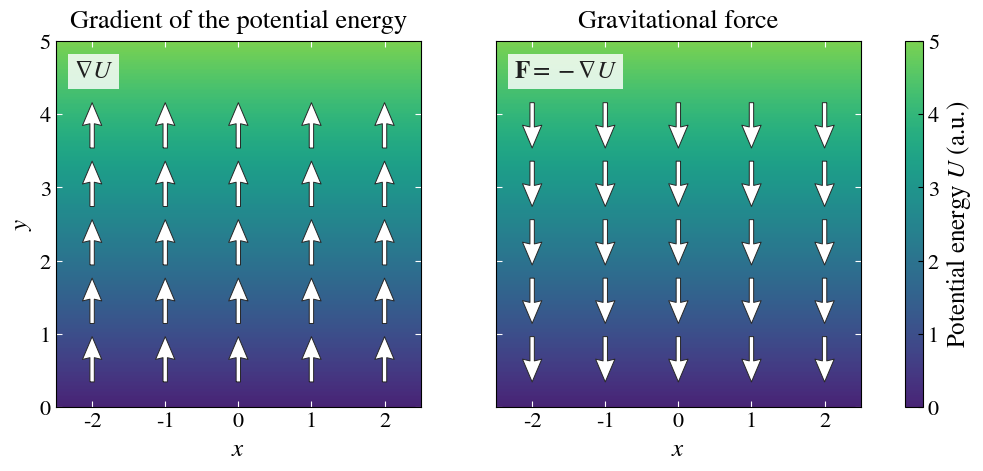

Here is the Python script that generated this plot: (Note: this script raises an exception after producing the figure.)
#!/usr/bin/env python3
"""Illustrate the relation between a potential gradient and its force."""

import warnings
from pathlib import Path

import matplotlib as mpl
import matplotlib.pyplot as plt
import numpy as np
from matplotlib import font_manager
from matplotlib.colors import LinearSegmentedColormap


STIX_TWO = "STIX Two Text"
FONT_SETTINGS = {
    "font.family": STIX_TWO,
    "mathtext.fontset": "custom",
    "mathtext.rm": STIX_TWO,
    "mathtext.it": f"{STIX_TWO}:italic",
    "mathtext.bf": f"{STIX_TWO}:bold",
}

if STIX_TWO not in {font.name for font in font_manager.fontManager.ttflist}:
    warnings.warn(
        '"STIX Two Text" is unavailable; using Matplotlib\'s bundled STIX fonts.',
        RuntimeWarning,
        stacklevel=2,
    )
    FONT_SETTINGS = {
        "font.family": "STIXGeneral",
        "mathtext.fontset": "stix",
    }


XLIM = (-2.5, 2.5)
YLIM = (0.0, 5.0)
ARROW_LENGTH = 0.62


def truncate(name: str, lo: float, hi: float) -> LinearSegmentedColormap:
    """Return a colormap restricted to the interval ``[lo, hi]``."""
    base = mpl.colormaps[name]
    colors = base(np.linspace(lo, hi, 256))
    return LinearSegmentedColormap.from_list(f"{name}_{lo:.2f}_{hi:.2f}", colors)


CMAP = truncate("viridis", 0.10, 0.80)


def main() -> None:
    """Create and save the uniform-gravity gradient/force figure."""
    m = 1.0
    g = 1.0

    # Construct the scalar potential U(x, y) = m g y on a fine grid.
    x = np.linspace(*XLIM, 301)
    y = np.linspace(*YLIM, 301)
    _, Y = np.meshgrid(x, y)
    U = m * g * Y
    u_min = m * g * YLIM[0]
    u_max = m * g * YLIM[1]

    # Sample grad(U) = (0, m g); display each arrow at 0.62 data units.
    arrow_x = np.linspace(-2.0, 2.0, 5)
    arrow_y = np.linspace(0.65, 3.85, 5)
    Xq, Yq = np.meshgrid(arrow_x, arrow_y)
    grad_u_x = np.zeros_like(Xq)
    grad_u_y = np.full_like(Yq, np.sign(m * g) * ARROW_LENGTH)

    # The gravitational force reverses the gradient: F = -grad(U).
    force_x = -grad_u_x
    force_y = -grad_u_y

    style = FONT_SETTINGS | {
        "font.size": 16,
        "axes.titlesize": 19,
        "axes.labelsize": 18,
        "xtick.labelsize": 16,
        "ytick.labelsize": 16,
        "xtick.direction": "in",
        "ytick.direction": "in",
        "xtick.top": True,
        "ytick.right": True,
    }

    with mpl.rc_context(style):
        fig, axes = plt.subplots(
            1,
            2,
            figsize=(10.2, 4.6),
            sharey=True,
            constrained_layout=True,
        )

        panel_data = (
            (
                "Gradient of the potential energy",
                grad_u_x,
                grad_u_y,
                r"$\nabla U$",
            ),
            (
                "Gravitational force",
                force_x,
                force_y,
                r"$\mathbf{F} = -\nabla U$",
            ),
        )

        for ax, (title, vector_x, vector_y, label) in zip(axes, panel_data):
            im = ax.imshow(
                U,
                interpolation="bilinear",
                origin="lower",
                extent=(*XLIM, *YLIM),
                cmap=CMAP,
                vmin=u_min,
                vmax=u_max,
                rasterized=True,
            )

            ax.quiver(
                Xq,
                Yq,
                vector_x,
                vector_y,
                angles="xy",
                scale_units="xy",
                scale=1,
                pivot="mid",
                color="white",
                edgecolor="0.15",
                linewidth=0.7,
                width=0.012,
                headwidth=4.4,
                headlength=5.2,
                headaxislength=4.8,
            )

            ax.text(
                0.05,
                0.95,
                label,
                transform=ax.transAxes,
                ha="left",
                va="top",
                fontsize=18,
                color="#202020",
                bbox={"facecolor": "white", "edgecolor": "none", "alpha": 0.82},
            )
            ax.set_title(title, pad=10)
            ax.set_xlabel(r"$x$")
            ax.set_xlim(XLIM)
            ax.set_ylim(YLIM)
            ax.set_aspect("equal")
            ax.tick_params(color="white", length=4.0, width=0.8)

        axes[0].set_ylabel(r"$y$")

        colorbar = fig.colorbar(im, ax=axes)
        colorbar.solids.set_rasterized(False)
        colorbar.set_label(r"Potential energy $U$ (a.u.)")

        output_dir = Path(__file__).resolve().parent
        fig.savefig(output_dir / "gravitational_gradient.pdf", bbox_inches="tight")
        fig.savefig(
            output_dir / "gravitational_gradient.png",
            dpi=300,
            bbox_inches="tight",
        )
        plt.close(fig)


if __name__ == "__main__":
    main()
